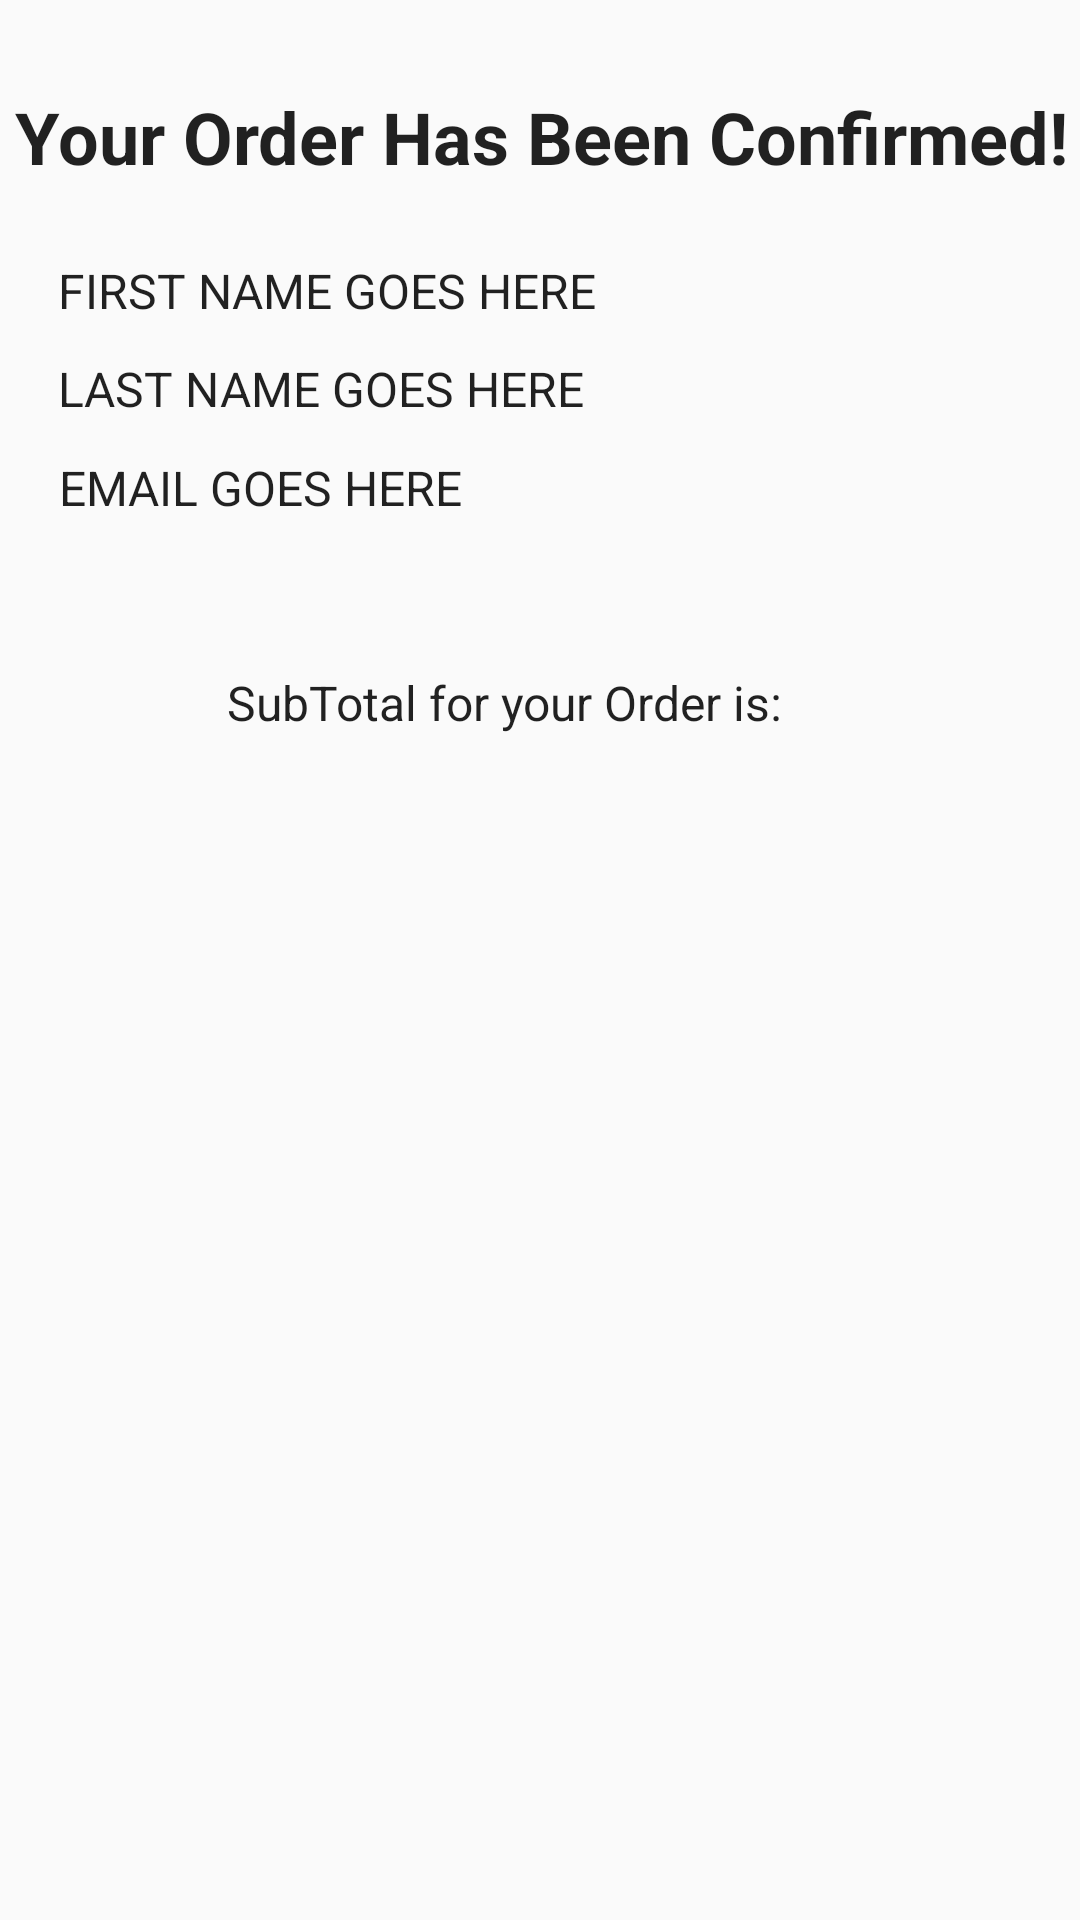

Layout XML and referenced resources for this Android screen:
<!-- AndroidManifest.xml: application theme AppTheme -->
<!-- res/layout/activity_confirmation.xml -->
<?xml version="1.0" encoding="utf-8"?>
<android.support.constraint.ConstraintLayout
    xmlns:android="http://schemas.android.com/apk/res/android"
    xmlns:app="http://schemas.android.com/apk/res-auto"
    xmlns:tools="http://schemas.android.com/tools"
    android:layout_width="match_parent"
    android:layout_height="match_parent"
    tools:context="com.plantatree.plantatree.Pay_Confirmation">

    <TextView
        android:id="@+id/displayFirstName"
        android:layout_width="wrap_content"
        android:layout_height="24dp"
        android:layout_marginBottom="8dp"
        android:layout_marginEnd="8dp"
        android:layout_marginStart="8dp"
        android:layout_marginTop="8dp"
        android:text="FIRST NAME GOES HERE"
        android:textAllCaps="false"
        android:textAppearance="@style/TextAppearance.AppCompat.Body1"
        android:textSize="16sp"
        app:layout_constraintBottom_toBottomOf="parent"
        app:layout_constraintEnd_toEndOf="parent"
        app:layout_constraintHorizontal_bias="0.069"
        app:layout_constraintStart_toStartOf="parent"
        app:layout_constraintTop_toTopOf="parent"
        app:layout_constraintVertical_bias="0.13" />

    <TextView
        android:id="@+id/displayLastName"
        android:layout_width="wrap_content"
        android:layout_height="26dp"
        android:layout_marginStart="8dp"
        android:layout_marginTop="8dp"
        android:layout_marginEnd="8dp"
        android:layout_marginBottom="8dp"
        android:text="LAST NAME GOES HERE"
        android:textAllCaps="false"
        android:textAppearance="@style/TextAppearance.AppCompat.Body1"
        android:textSize="16sp"
        app:layout_constraintBottom_toBottomOf="parent"
        app:layout_constraintEnd_toEndOf="parent"
        app:layout_constraintHorizontal_bias="0.068"
        app:layout_constraintStart_toStartOf="parent"
        app:layout_constraintTop_toTopOf="parent"
        app:layout_constraintVertical_bias="0.185" />

    <TextView
        android:id="@+id/displayEmail"
        android:layout_width="wrap_content"
        android:layout_height="26dp"
        android:layout_marginStart="8dp"
        android:layout_marginTop="8dp"
        android:layout_marginEnd="8dp"
        android:layout_marginBottom="8dp"
        android:text="EMAIL GOES HERE"
        android:textAllCaps="false"
        android:textAppearance="@style/TextAppearance.AppCompat.Body1"
        android:textSize="16sp"
        app:layout_constraintBottom_toBottomOf="parent"
        app:layout_constraintEnd_toEndOf="parent"
        app:layout_constraintHorizontal_bias="0.056"
        app:layout_constraintStart_toStartOf="parent"
        app:layout_constraintTop_toTopOf="parent"
        app:layout_constraintVertical_bias="0.24" />

    <TextView
        android:id="@+id/displaySubTotal"
        android:layout_width="wrap_content"
        android:layout_height="26dp"
        android:layout_marginStart="8dp"
        android:layout_marginTop="8dp"
        android:layout_marginEnd="8dp"
        android:layout_marginBottom="8dp"
        android:text="SubTotal for your Order is: "
        android:textAllCaps="false"
        android:textAppearance="@style/TextAppearance.AppCompat.Body1"
        android:textSize="16sp"
        app:layout_constraintBottom_toBottomOf="parent"
        app:layout_constraintEnd_toEndOf="parent"
        app:layout_constraintHorizontal_bias="0.437"
        app:layout_constraintStart_toStartOf="parent"
        app:layout_constraintTop_toTopOf="parent"
        app:layout_constraintVertical_bias="0.36" />

    <TextView
        android:id="@+id/orderConfirmation"
        android:layout_width="364dp"
        android:layout_height="27dp"
        android:layout_marginStart="8dp"
        android:layout_marginTop="8dp"
        android:layout_marginEnd="8dp"
        android:layout_marginBottom="8dp"
        android:text="Your Order Has Been Confirmed!"
        android:textAlignment="center"
        android:textAppearance="@style/TextAppearance.AppCompat.Body1"
        android:textSize="24sp"
        android:textStyle="bold"
        app:layout_constraintBottom_toBottomOf="parent"
        app:layout_constraintEnd_toEndOf="parent"
        app:layout_constraintStart_toStartOf="parent"
        app:layout_constraintTop_toTopOf="parent"
        app:layout_constraintVertical_bias="0.036" />

</android.support.constraint.ConstraintLayout>
<!-- resources referenced by this layout -->
<resources>
  <style name="AppTheme" parent="Theme.AppCompat.Light.DarkActionBar">
  
          <item name="colorPrimary">@color/colorPrimary</item>
          <item name="colorPrimaryDark">@color/colorPrimaryDark</item>
          <item name="colorAccent">@color/colorAccent</item>
      </style>
  <color name="colorPrimary">#90C742</color>
  <color name="colorPrimaryDark">#000</color>
  <color name="colorAccent">#0D6DC1</color>
</resources>
